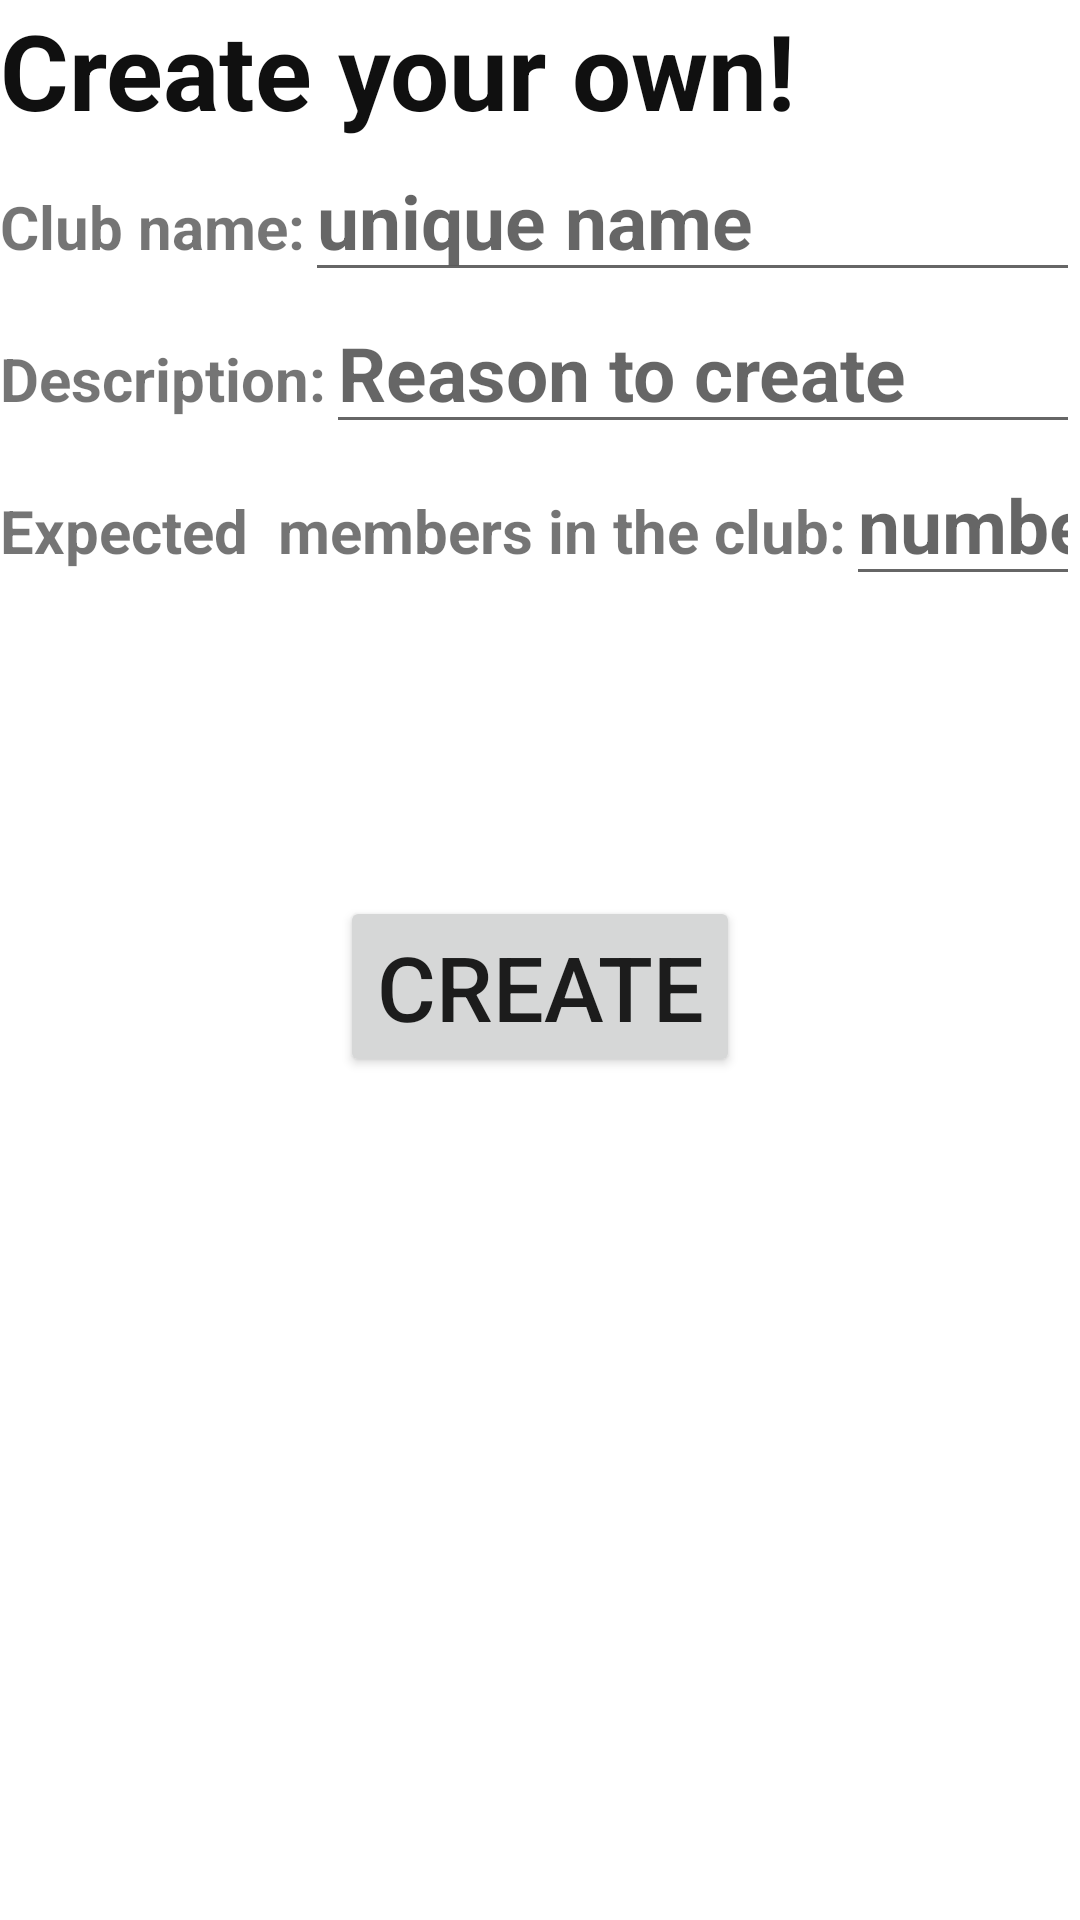

This screen was rendered from an Android layout file. Write that file and the resources it references.
<!-- AndroidManifest.xml: application theme Theme.SignUp -->
<!-- res/layout/activity_new_club.xml -->
<?xml version="1.0" encoding="utf-8"?>

<LinearLayout xmlns:android="http://schemas.android.com/apk/res/android"
    xmlns:app="http://schemas.android.com/apk/res-auto"
    xmlns:tools="http://schemas.android.com/tools"
    android:layout_width="match_parent"
    android:layout_height="match_parent"
    tools:context=".newClub"
    android:orientation="vertical"
    >
    <TextView
        android:layout_width="match_parent"
        android:layout_height="wrap_content"
        android:text="Create your own!"
        android:textSize="35sp"
        android:textStyle="bold"
        android:textColor="#101010"/>

    <LinearLayout
        android:layout_width="match_parent"
        android:layout_height="wrap_content"
        android:orientation="horizontal">

        <TextView
            android:layout_width="wrap_content"
            android:layout_height="wrap_content"
            android:text="Club name:"
            android:textStyle="bold"
            android:textSize="20sp"/>

    <EditText
        android:id="@+id/cname"
        android:layout_width="match_parent"
        android:layout_height="wrap_content"
        android:hint="unique name"
        android:textSize="25sp"
        android:textStyle="bold"/>
</LinearLayout>

    <LinearLayout
        android:layout_width="match_parent"
        android:layout_height="wrap_content"
        android:orientation="horizontal">
        <TextView
            android:layout_width="wrap_content"
            android:layout_height="wrap_content"
            android:text="Description:"
            android:textStyle="bold"
            android:textSize="20sp"/>


        <EditText
            android:id="@+id/Creason"
        android:layout_width="match_parent"
        android:layout_height="wrap_content"
        android:hint="Reason to create "
        android:textSize="25sp"
        android:textStyle="bold"
        android:inputType="text"/>
    </LinearLayout>


    <LinearLayout
        android:layout_width="match_parent"
        android:layout_height="wrap_content"
        android:orientation="horizontal">

        <TextView
            android:layout_width="wrap_content"
            android:layout_height="wrap_content"
            android:text="Expected  members in the club:"
            android:textStyle="bold"
            android:textSize="20sp"/>

    <EditText
        android:id="@+id/Cnum"
        android:layout_width="match_parent"
        android:layout_height="wrap_content"
        android:textSize="25sp"
        android:textStyle="bold"
        android:inputType="number"
        android:hint="number"/>

    </LinearLayout>


    <Button
        android:id="@+id/Cbtn"
        android:layout_width="wrap_content"
        android:layout_height="wrap_content"
        android:text="Create"
        android:textSize="30sp"
        android:layout_gravity="center_horizontal"
        android:layout_marginTop="100dp"/>


</LinearLayout>
<!-- resources referenced by this layout -->
<resources>
  <style name="Theme.SignUp" parent="Theme.MaterialComponents.DayNight.NoActionBar">
          
          <item name="colorPrimary">@color/purple_500</item>
          <item name="colorPrimaryVariant">@color/purple_700</item>
          <item name="colorOnPrimary">@color/white</item>
          
          <item name="colorSecondary">@color/teal_200</item>
          <item name="colorSecondaryVariant">@color/teal_700</item>
          <item name="colorOnSecondary">@color/black</item>
          
          <item name="android:statusBarColor" tools:targetApi="l">?attr/colorPrimaryVariant</item>
  
      </style>
  <!-- not gathered from this repository: default colours our renderer supplied (Android Studio template values) -->
  <color name="purple_500">#FF6200EE</color>
  <color name="purple_700">#FF3700B3</color>
  <color name="teal_200">#FF03DAC5</color>
  <color name="teal_700">#FF018786</color>
  <color name="black">#FF000000</color>
  <color name="white">#FFFFFFFF</color>
</resources>
